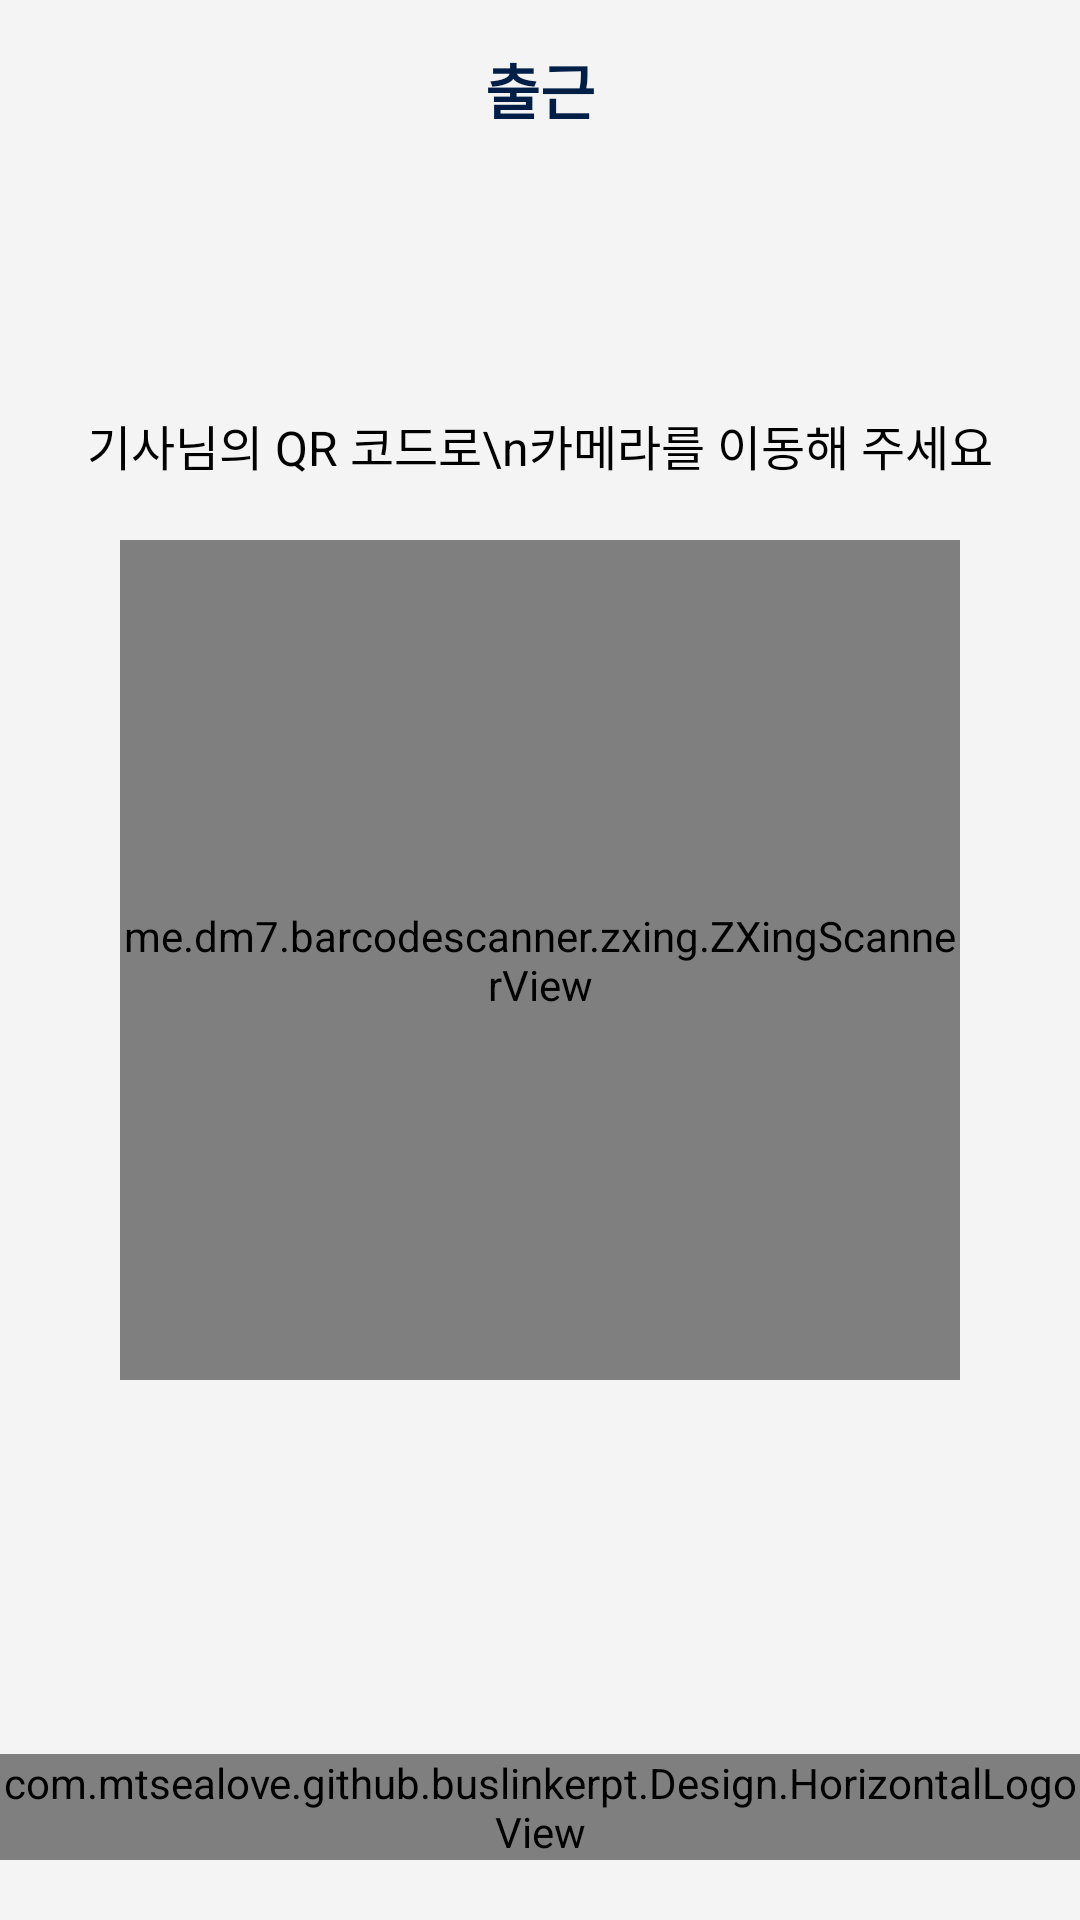

Write the Android layout XML for this screen, with the resource values it uses.
<!-- AndroidManifest.xml: application theme AppTheme -->
<!-- res/layout/activity_qr.xml -->
<?xml version="1.0" encoding="utf-8"?>
<RelativeLayout xmlns:android="http://schemas.android.com/apk/res/android"
    xmlns:app="http://schemas.android.com/apk/res-auto"
    xmlns:tools="http://schemas.android.com/tools"
    android:layout_width="match_parent"
    android:layout_height="match_parent"
    android:background="@color/background">

    <RelativeLayout
        android:layout_width="match_parent"
        android:layout_height="wrap_content"
        android:paddingHorizontal="20dp"
        android:paddingVertical="15dp">

        <ImageView
            android:onClick="Back"
            android:id="@+id/backIv"
            android:layout_width="13dp"
            android:layout_height="22dp"
            android:layout_centerVertical="true"
            android:src="@drawable/back_navy" />

        <TextView
            android:id="@+id/commuteTitle"
            android:layout_width="wrap_content"
            android:layout_height="wrap_content"
            android:layout_centerInParent="true"
            android:text="출근"
            android:textColor="@color/navy"
            android:textSize="20sp"
            android:textStyle="bold" />
    </RelativeLayout>


    <TextView
        android:layout_width="wrap_content"
        android:layout_height="wrap_content"
        android:layout_above="@id/scannerView"
        android:layout_centerHorizontal="true"
        android:layout_marginBottom="20dp"
        android:gravity="center_horizontal"
        android:text="기사님의 QR 코드로\n카메라를 이동해 주세요"
        android:textColor="@color/black"
        android:textSize="16sp" />

    <me.dm7.barcodescanner.zxing.ZXingScannerView
        android:id="@+id/scannerView"
        android:layout_width="280dp"
        android:layout_height="280dp"
        android:layout_centerInParent="true" />

    <com.mtsealove.github.buslinkerpt.Design.HorizontalLogoView
        android:layout_width="wrap_content"
        android:layout_height="wrap_content"
        android:layout_alignParentBottom="true"
        android:layout_centerHorizontal="true"
        android:layout_marginBottom="20dp" />

    <androidx.cardview.widget.CardView
        android:id="@+id/completeCard"
        android:layout_width="match_parent"
        android:layout_height="wrap_content"
        android:layout_centerInParent="true"
        android:layout_marginHorizontal="40dp"
        android:alpha="0">

        <LinearLayout
            android:layout_width="match_parent"
            android:layout_height="450dp"
            android:gravity="center"
            android:orientation="vertical">

            <ImageView
                android:layout_width="150dp"
                android:layout_height="150dp"
                android:src="@drawable/check_box" />

            <TextView
                android:id="@+id/completeMsgTv"
                android:layout_width="wrap_content"
                android:layout_height="wrap_content"
                android:layout_marginTop="50dp"
                android:text="완료"
                android:textColor="@color/black"
                android:textSize="18sp"
                android:textStyle="bold" />

            <TextView
                android:id="@+id/commentTv"
                android:layout_width="wrap_content"
                android:layout_height="wrap_content"
                android:layout_marginTop="20dp"
                android:text="오늘도 ..."
                android:textColor="@color/black"
                android:textSize="16sp" />

        </LinearLayout>
    </androidx.cardview.widget.CardView>

</RelativeLayout>
<!-- resources referenced by this layout -->
<resources>
  <color name="background">#F4F4F4</color>
  <color name="black">#000000</color>
  <color name="navy">#001f46</color>
  <style name="AppTheme" parent="Theme.AppCompat.Light.DarkActionBar">
          
          <item name="colorPrimary">@color/colorPrimary</item>
          <item name="colorPrimaryDark">@color/colorPrimaryDark</item>
          <item name="colorAccent">@color/colorAccent</item>
          <item name="windowNoTitle">true</item>
          <item name="windowActionBar">false</item>
      </style>
  <color name="colorPrimary">#001f46</color>
  <color name="colorPrimaryDark">#001f46</color>
  <color name="colorAccent">#ffcc00</color>
</resources>
